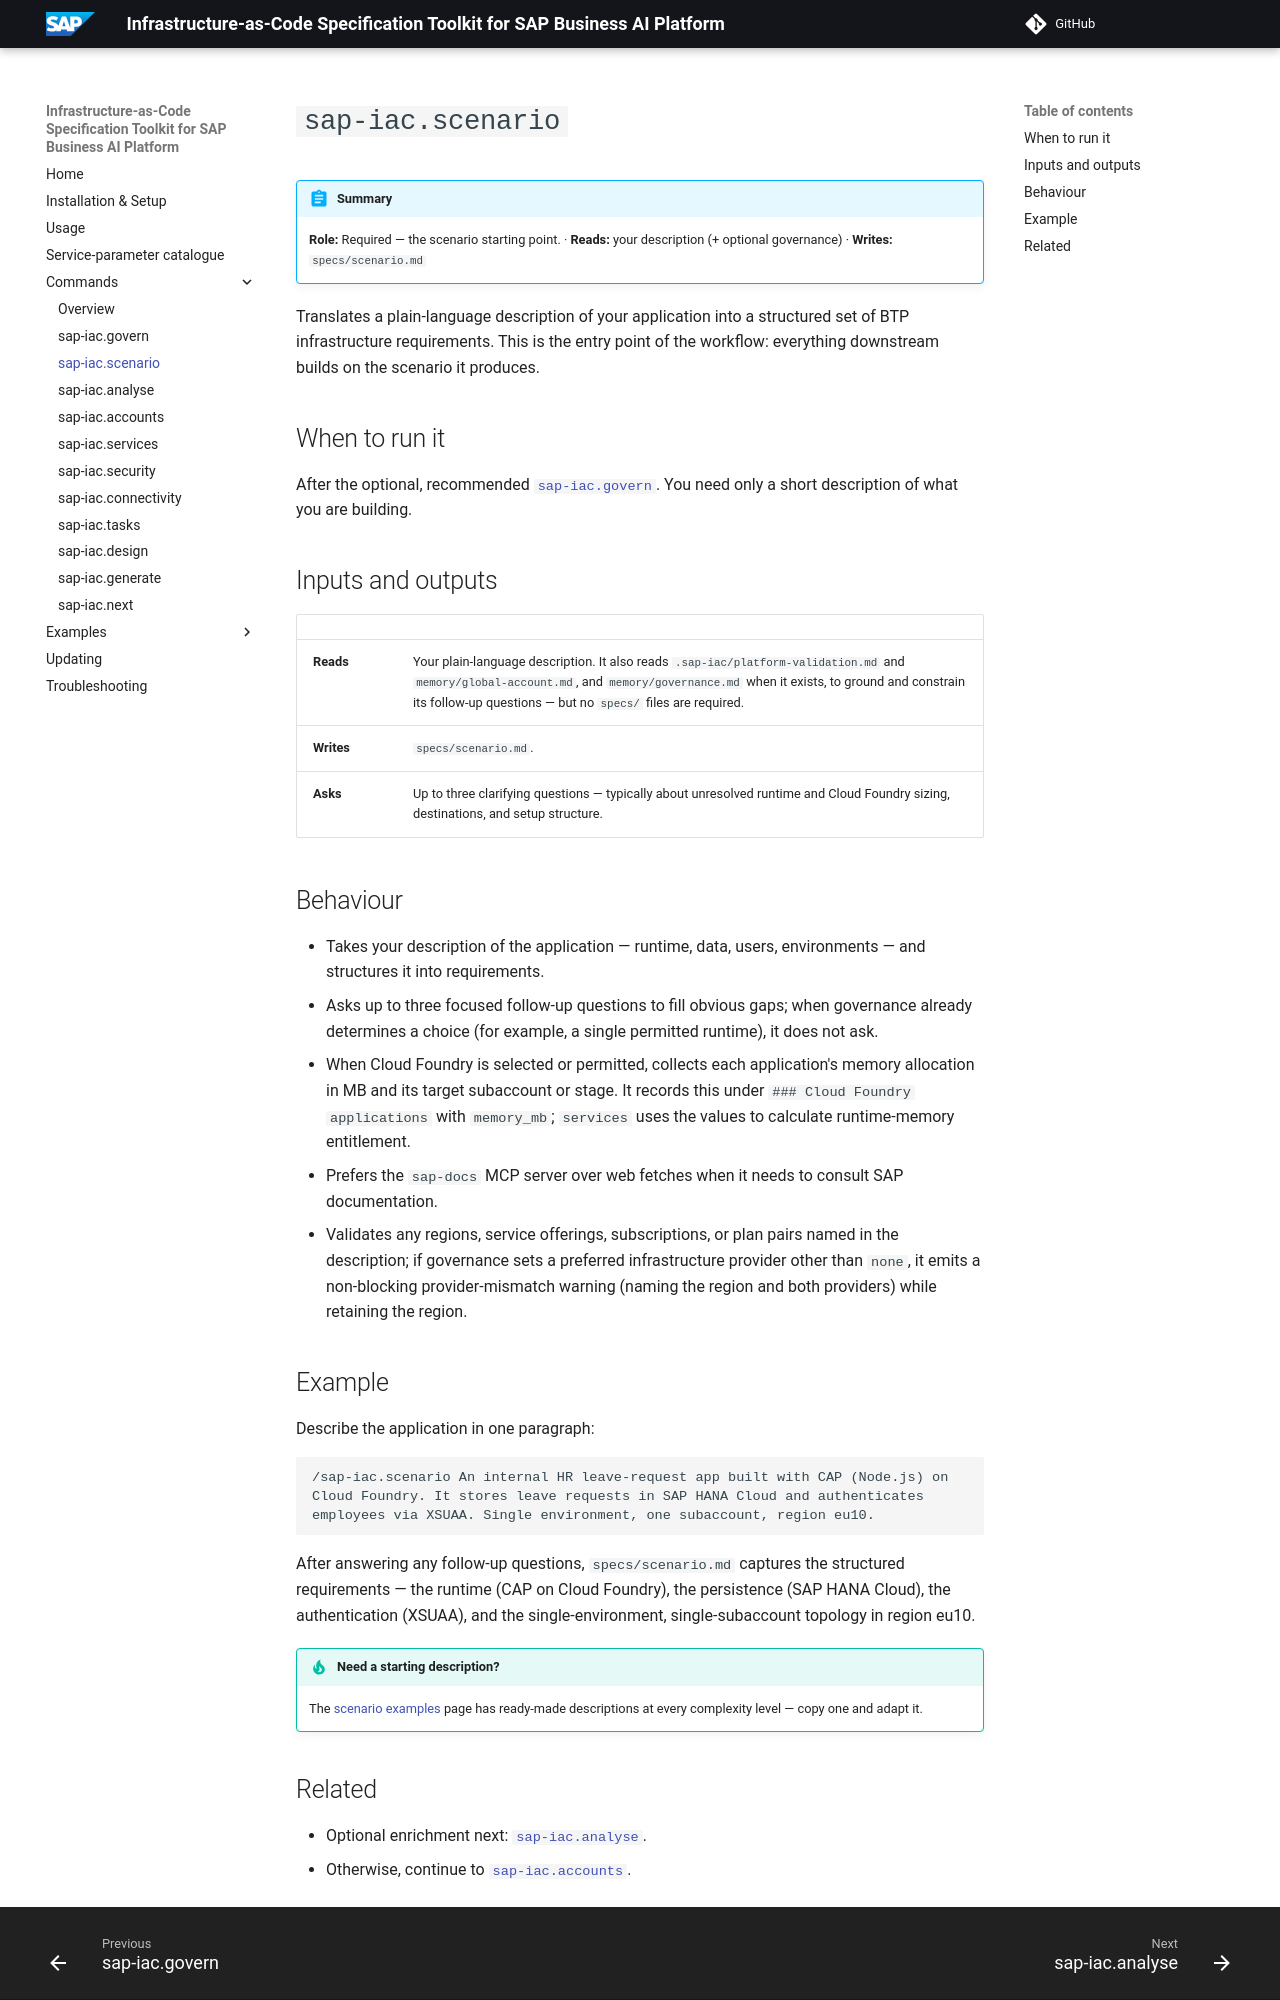

repository: SAP/iac-spec-kit-for-sap-business-ai-platform · page: commands/scenario/index.html · generator: mkdocs

# `sap-iac.scenario`

!!! abstract "Summary"
    **Role:** Required — the scenario starting point. · **Reads:** your description (+ optional governance) · **Writes:** `specs/scenario.md`

Translates a plain-language description of your application into a structured set of BTP infrastructure requirements. This is the entry point of the workflow: everything downstream builds on the scenario it produces.

## When to run it

After the optional, recommended [`sap-iac.govern`](govern.md). You need only a short description of what you are building.

## Inputs and outputs

| | |
|---|---|
| **Reads** | Your plain-language description. It also reads `.sap-iac/platform-validation.md` and `memory/global-account.md`, and `memory/governance.md` when it exists, to ground and constrain its follow-up questions — but no `specs/` files are required. |
| **Writes** | `specs/scenario.md`. |
| **Asks** | Up to three clarifying questions — typically about unresolved runtime and Cloud Foundry sizing, destinations, and setup structure. |

## Behaviour

- Takes your description of the application — runtime, data, users, environments — and structures it into requirements.
- Asks up to three focused follow-up questions to fill obvious gaps; when governance already determines a choice (for example, a single permitted runtime), it does not ask.
- When Cloud Foundry is selected or permitted, collects each application's memory allocation in MB and its target subaccount or stage. It records this under `### Cloud Foundry applications` with `memory_mb`; `services` uses the values to calculate runtime-memory entitlement.
- Prefers the `sap-docs` MCP server over web fetches when it needs to consult SAP documentation.
- Validates any regions, service offerings, subscriptions, or plan pairs named in the description; if governance sets a preferred infrastructure provider other than `none`, it emits a non-blocking provider-mismatch warning (naming the region and both providers) while retaining the region.

## Example

Describe the application in one paragraph:

```
/sap-iac.scenario An internal HR leave-request app built with CAP (Node.js) on
Cloud Foundry. It stores leave requests in SAP HANA Cloud and authenticates
employees via XSUAA. Single environment, one subaccount, region eu10.
```

After answering any follow-up questions, `specs/scenario.md` captures the structured requirements — the runtime (CAP on Cloud Foundry), the persistence (SAP HANA Cloud), the authentication (XSUAA), and the single-environment, single-subaccount topology in region eu10.

!!! tip "Need a starting description?"
    The [scenario examples](../scenarios.md) page has ready-made descriptions at every complexity level — copy one and adapt it.
